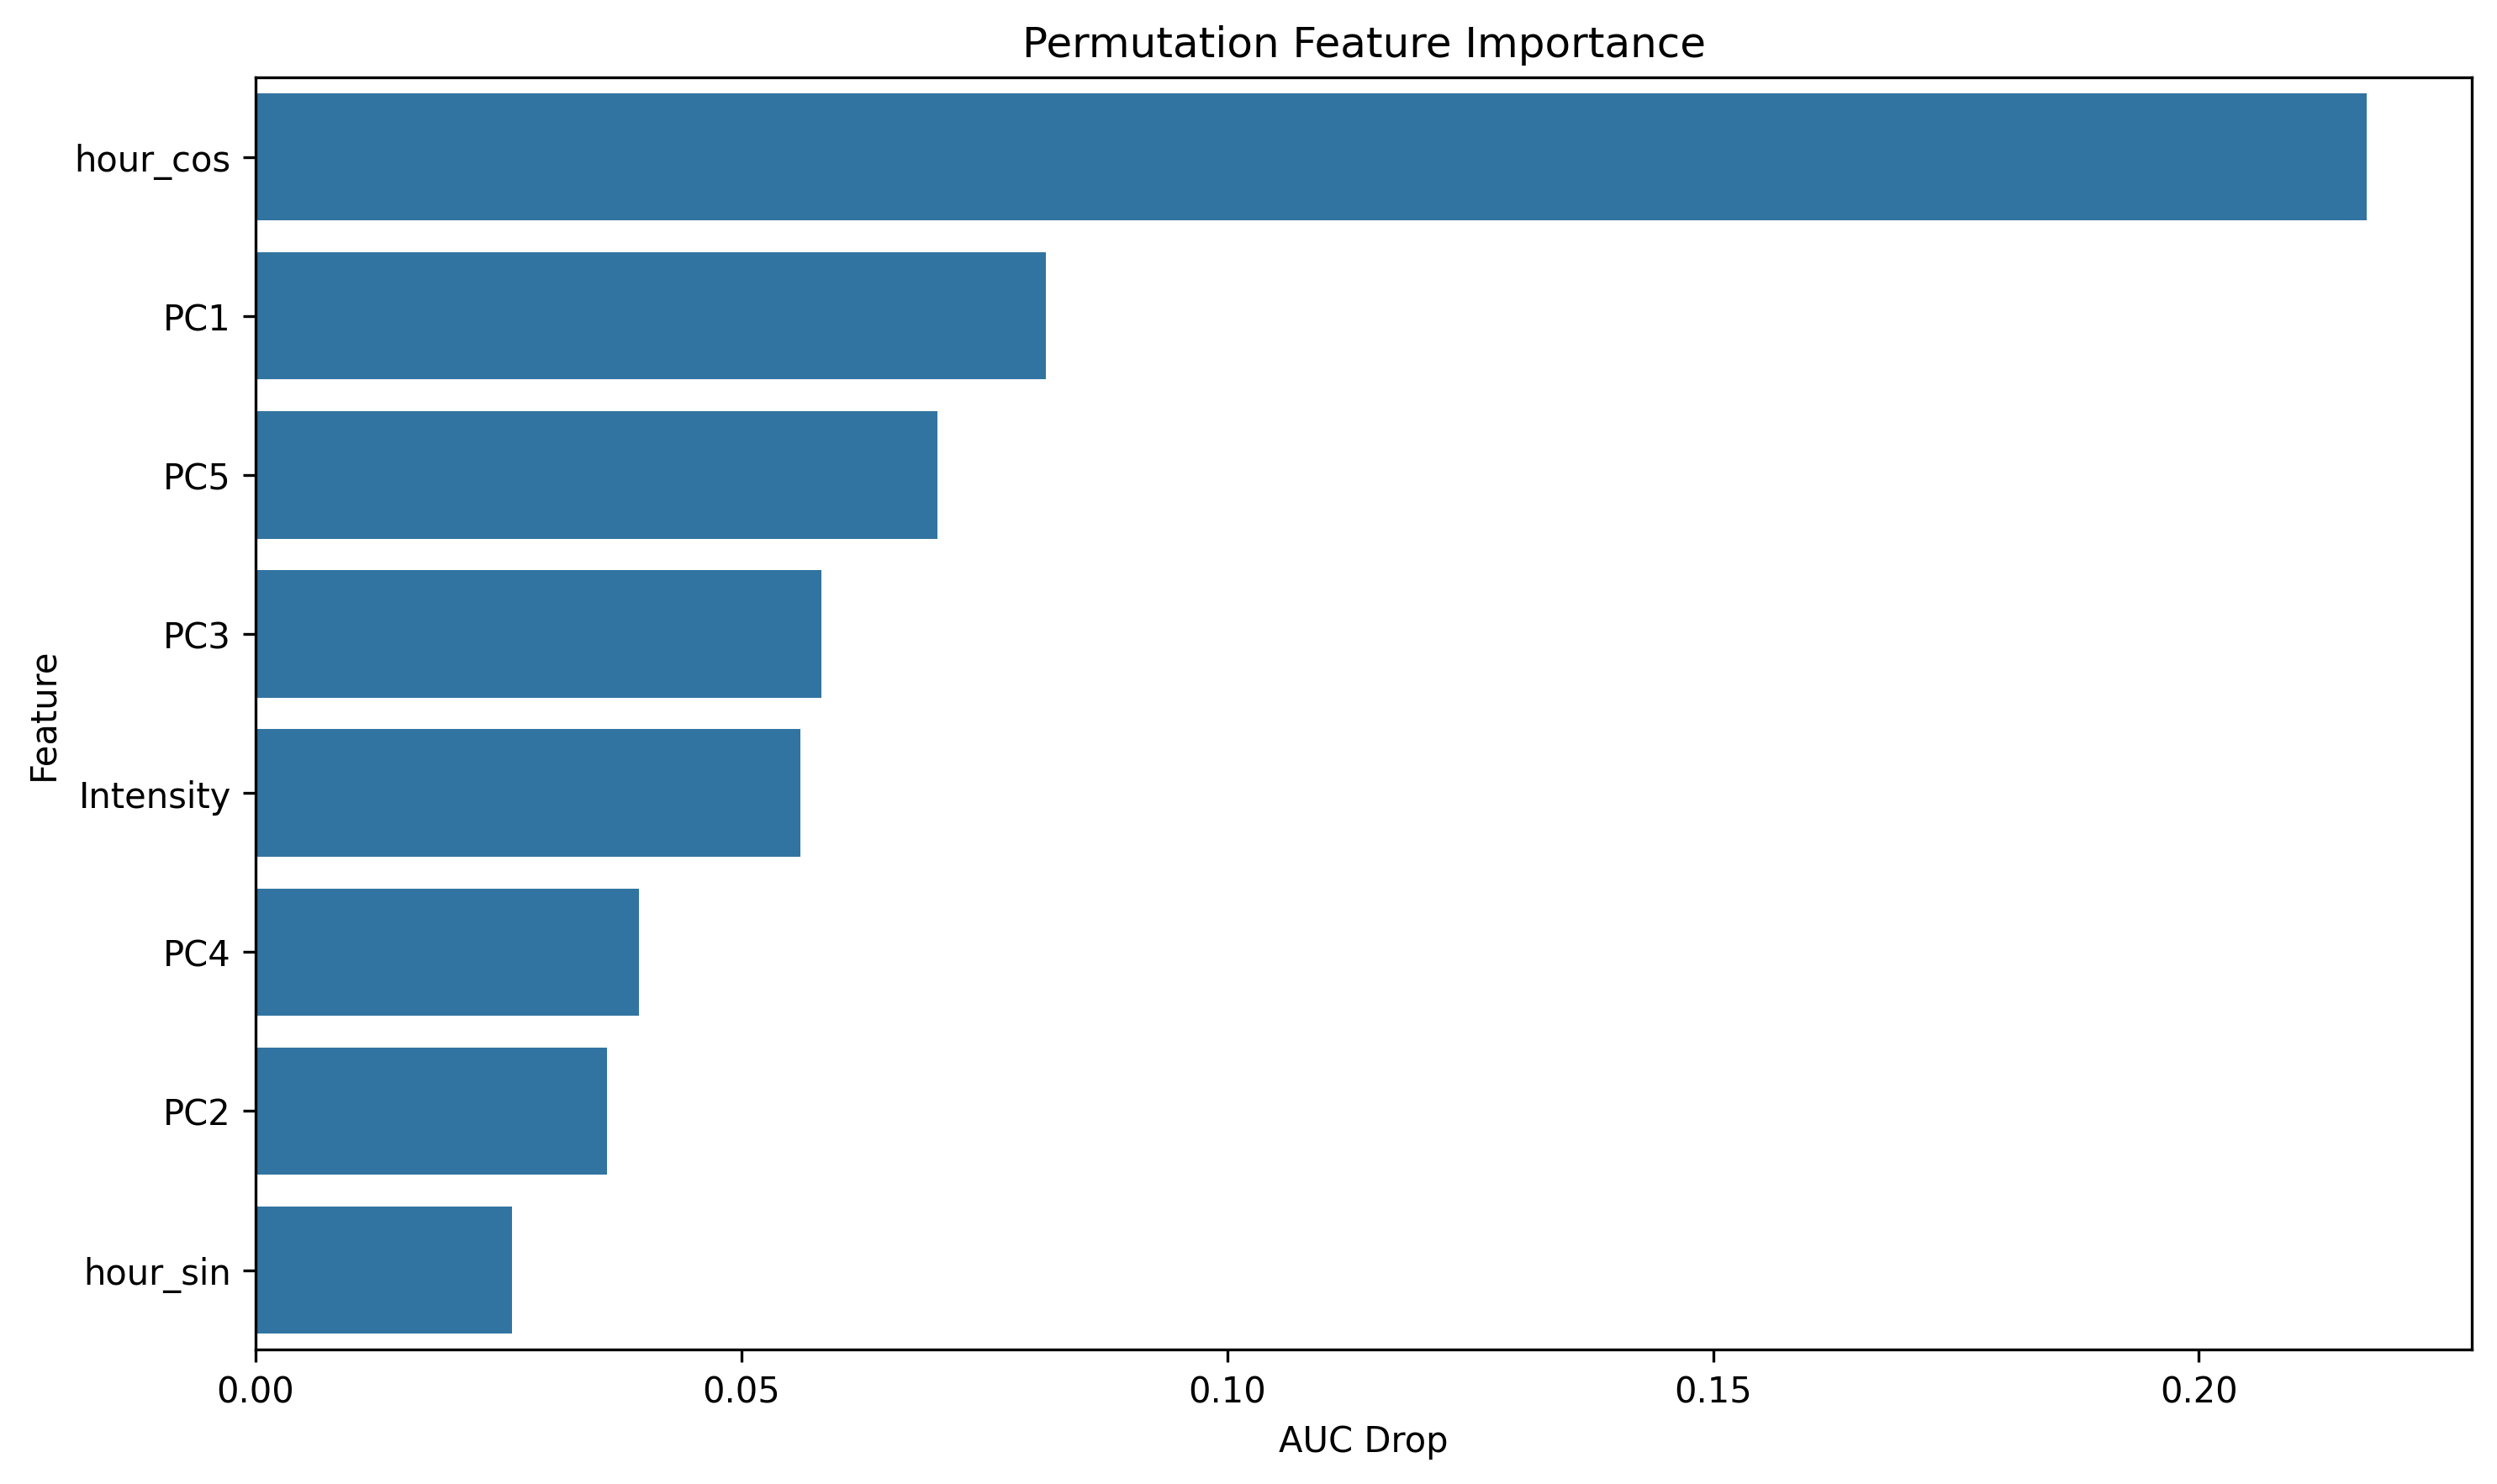

The file beside this chart, header and first rows:
feature, importance
hour_cos, 0.2172
PC1, 0.08135
PC5, 0.07014
PC3, 0.05827
Intensity, 0.05605
PC4, 0.03944
PC2, 0.03621
hour_sin, 0.0264
